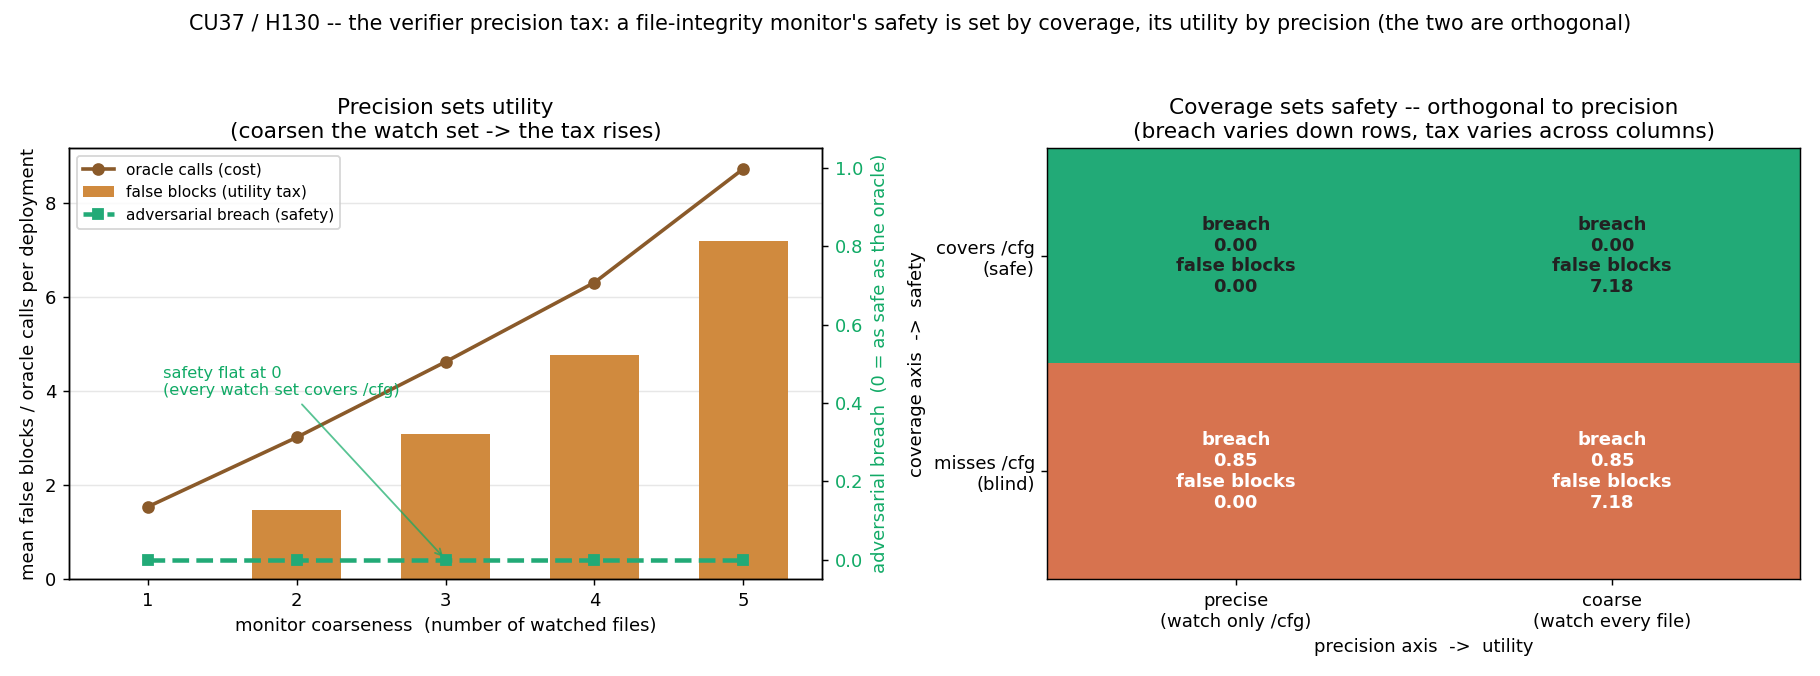

The file beside this chart, header and first rows:
series, granularity, covers_danger, faithful_on_surface, adversarial_breach, random_breach, mean_false_blocks, mean_calls, n_episodes
covering, 1, 1, 1, 0.000000, 0.000000, 0.000000, 1.54, 200
covering, 2, 1, 1, 0.000000, 0.000000, 1.475, 3.015, 200
covering, 3, 1, 1, 0.000000, 0.000000, 3.08, 4.62, 200
covering, 4, 1, 1, 0.000000, 0.000000, 4.765, 6.305, 200
covering, 5, 1, 1, 0.000000, 0.000000, 7.18, 8.72, 200
subcoverage, 0, 0, 0, 0.85, 0.595, 0.000000, 0.000000, 200
subcoverage, 1, 0, 0, 0.85, 0.595, 1.475, 1.475, 200
subcoverage, 2, 0, 0, 0.85, 0.595, 3.08, 3.08, 200
subcoverage, 3, 0, 0, 0.85, 0.595, 4.765, 4.765, 200
subcoverage, 4, 0, 0, 0.85, 0.595, 7.18, 7.18, 200
